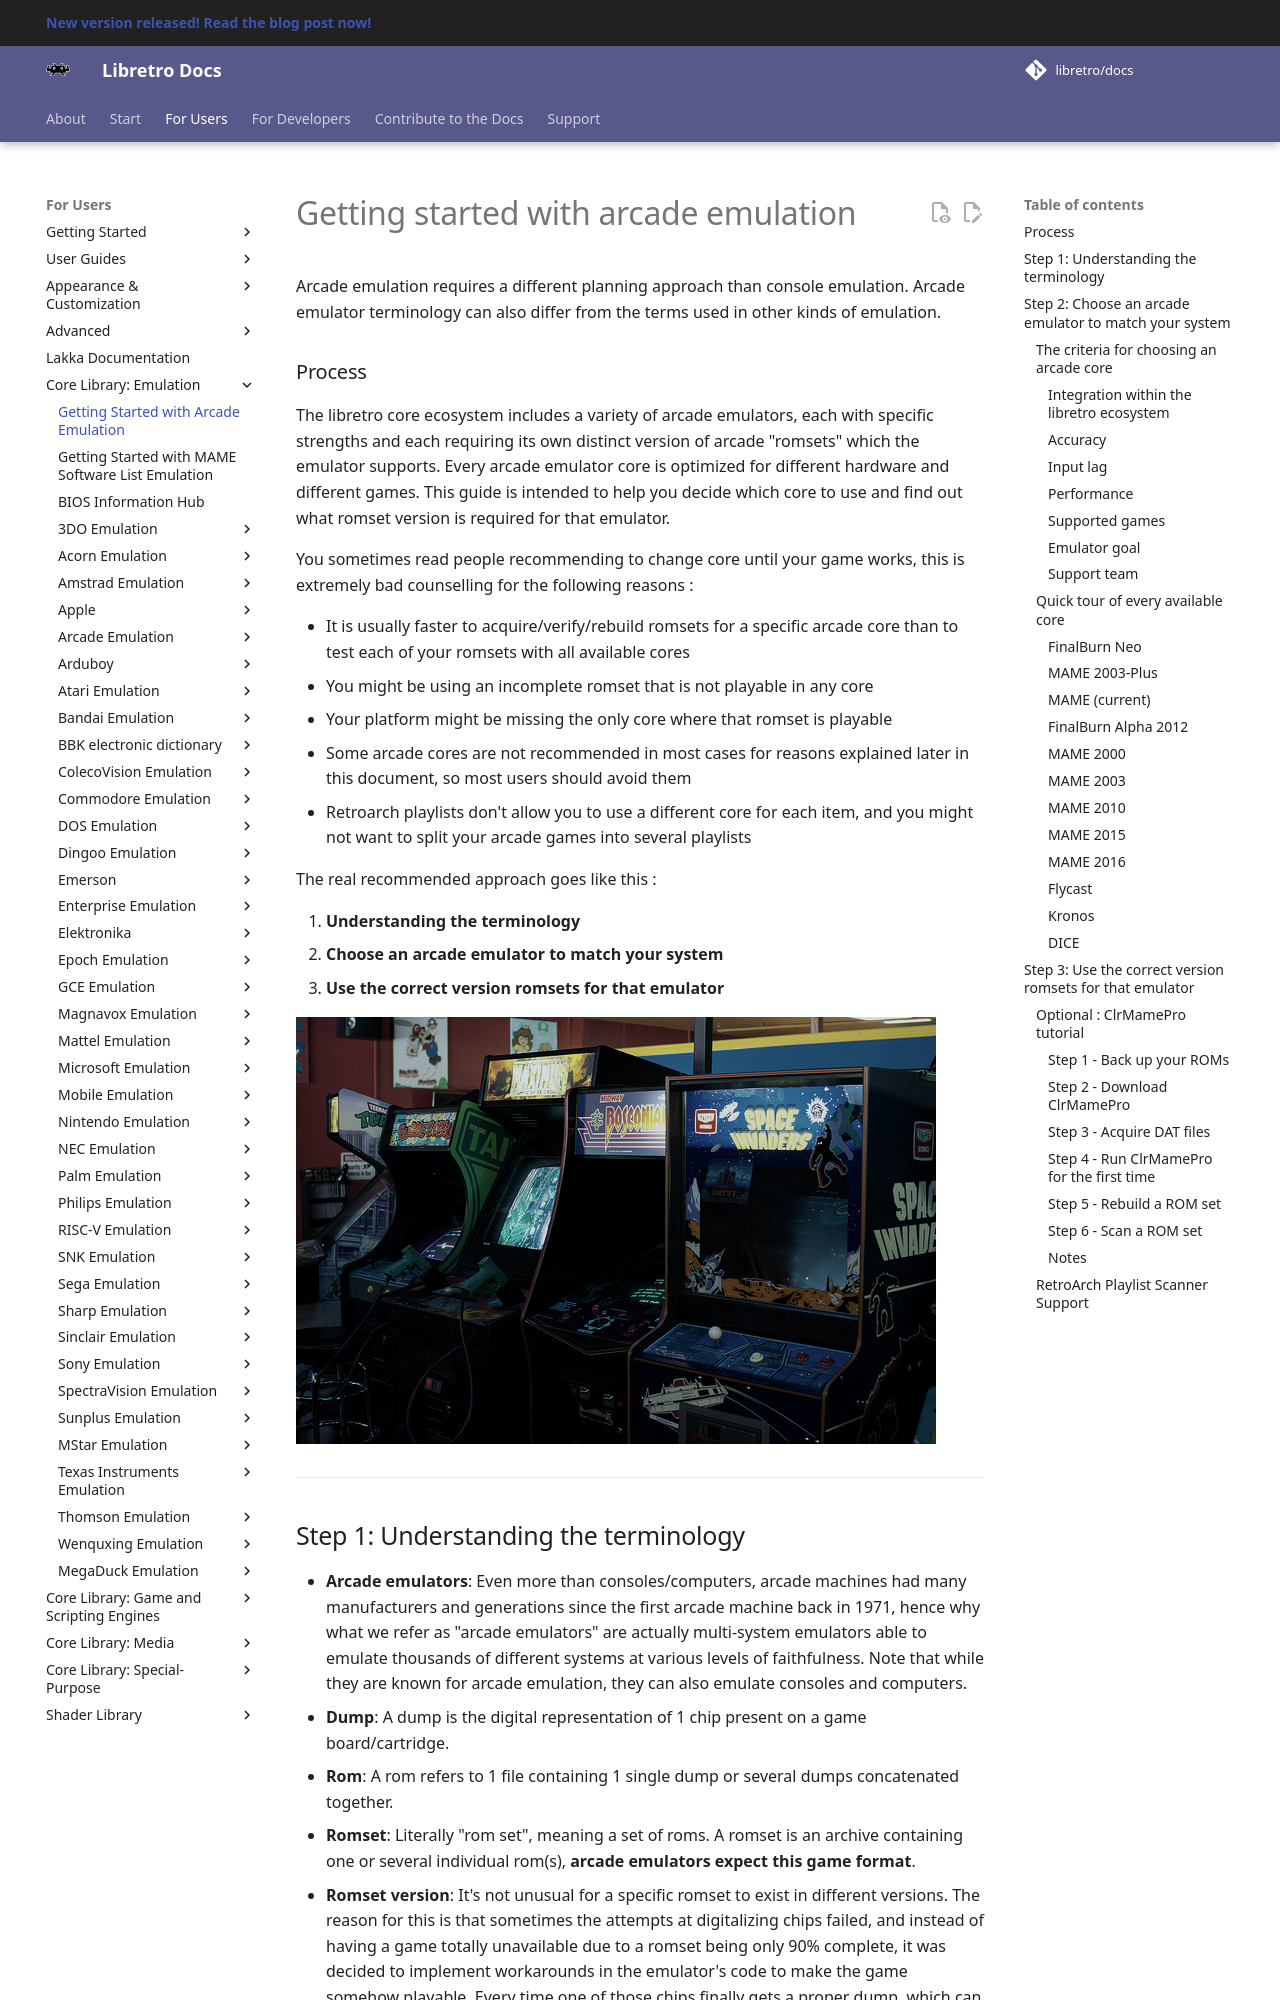

repository: RogueScholar/libretro-docs · page: guides/arcade-getting-started/index.html · generator: mkdocs

# Getting started with arcade emulation

Arcade emulation requires a different planning approach than console emulation. Arcade emulator terminology can also differ from the terms used in other kinds of emulation.

### Process

The libretro core ecosystem includes a variety of arcade emulators, each with specific strengths and each requiring its own distinct version of arcade "romsets" which the emulator supports. Every arcade emulator core is optimized for different hardware and different games. This guide is intended to help you decide which core to use and find out what romset version is required for that emulator.

You sometimes read people recommending to change core until your game works, this is extremely bad counselling for the following reasons :

* It is usually faster to acquire/verify/rebuild romsets for a specific arcade core than to test each of your romsets with all available cores
* You might be using an incomplete romset that is not playable in any core
* Your platform might be missing the only core where that romset is playable
* Some arcade cores are not recommended in most cases for reasons explained later in this document, so most users should avoid them
* Retroarch playlists don't allow you to use a different core for each item, and you might not want to split your arcade games into several playlists

The real recommended approach goes like this :

1. **Understanding the terminology**
2. **Choose an arcade emulator to match your system**
3. **Use the correct version romsets for that emulator**

![Arcade cabinets in an arcade room](../image/guides/arcade-emulation.png)

---
